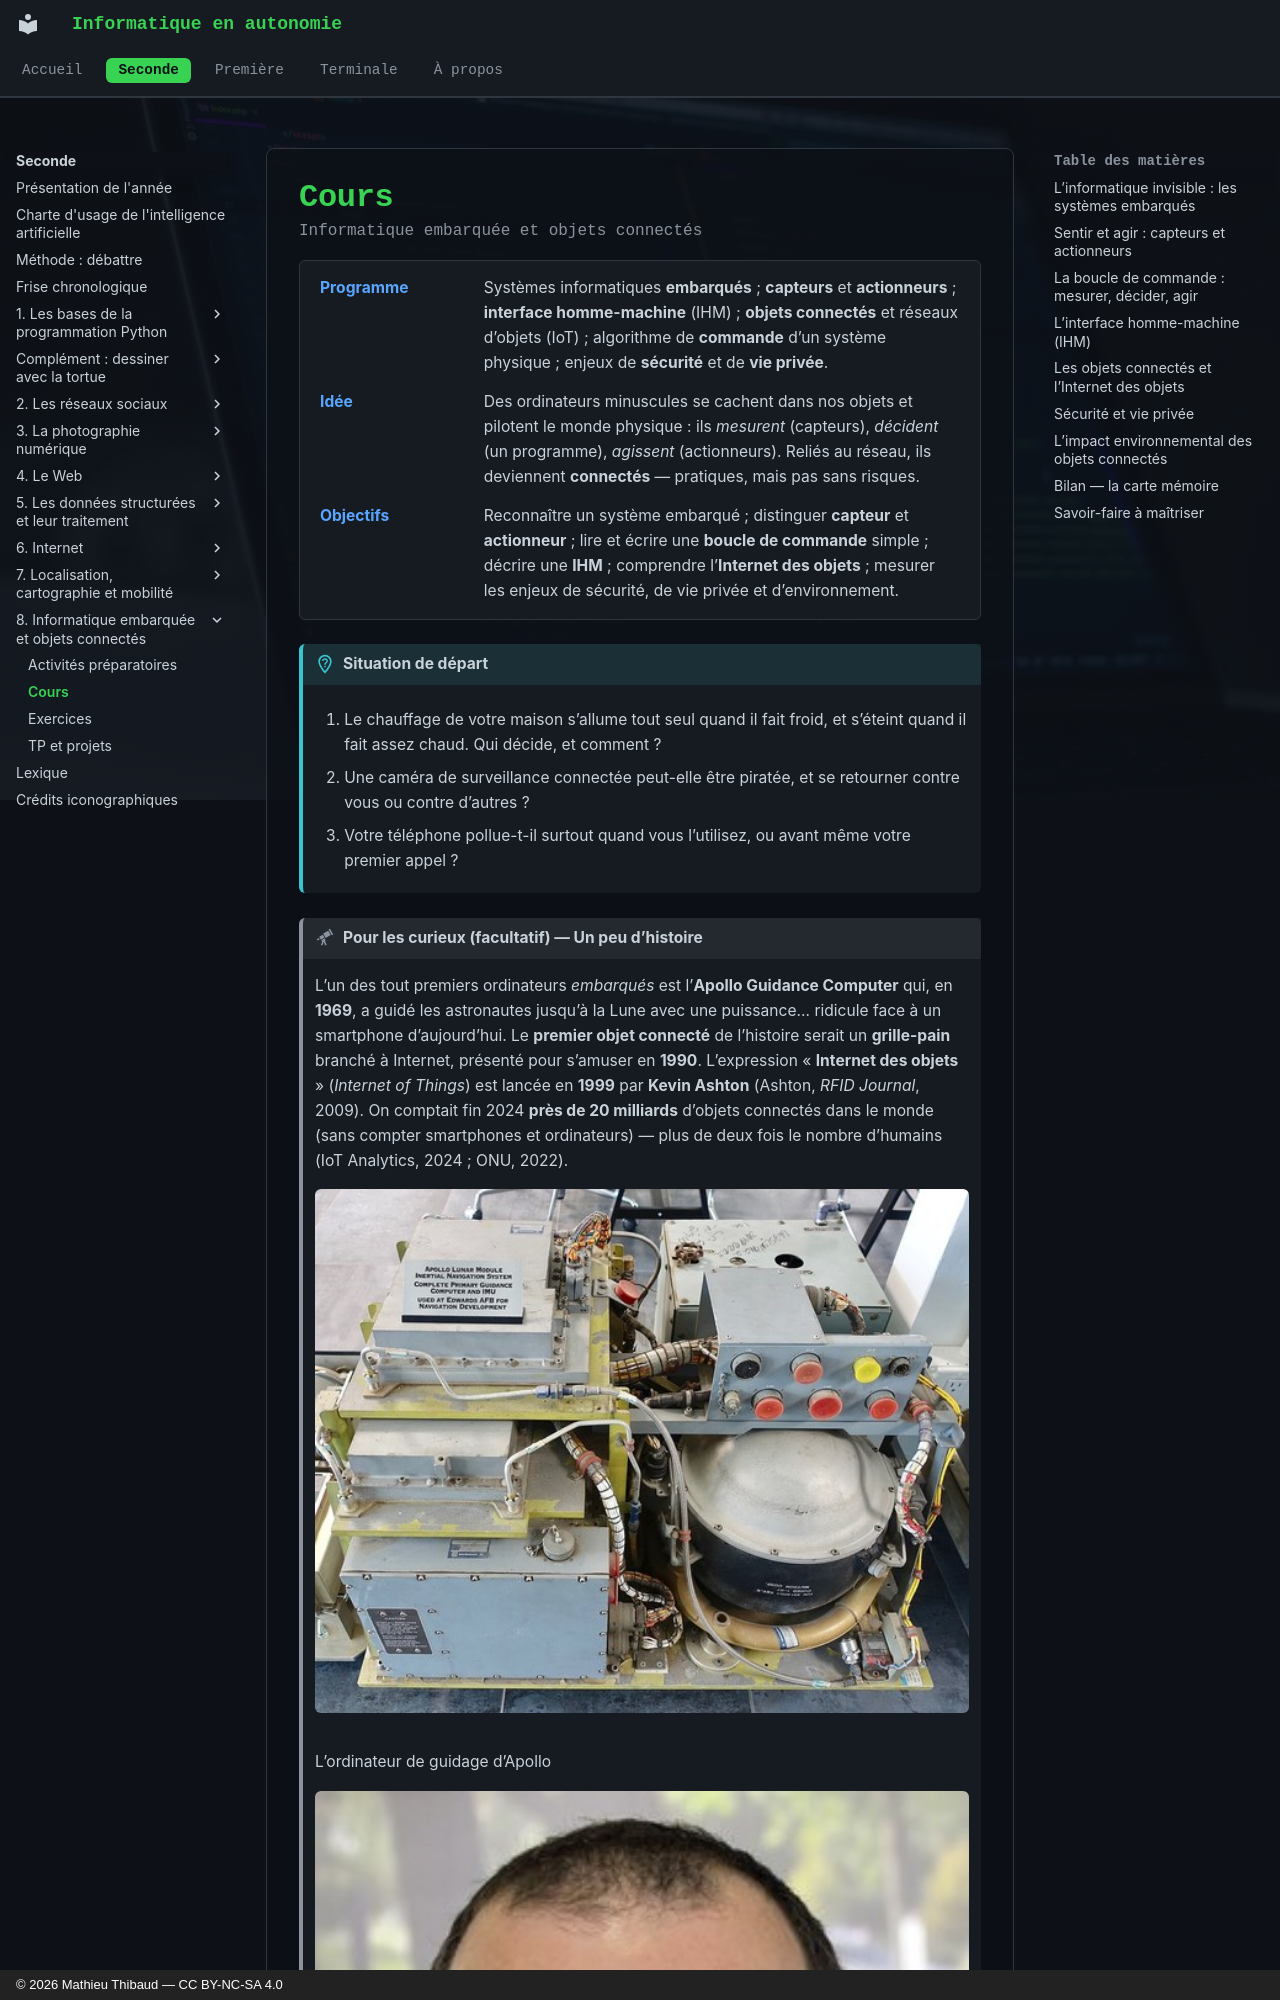

repository: MathThibaud/informatique-en-autonomie · page: seconde/08-informatique-embarquee-et-objets-connect/cours/index.html · generator: mkdocs · copyright: © 2026 Mathieu Thibaud — CC BY-NC-SA 4.0

# Cours

<p class="sous-titre">Informatique embarquée et objets connectés</p>

<span id="chap-08" class="ancre"></span>

<div class="tete-chapitre" markdown>

Programme
:   Systèmes informatiques **embarqués** ; **capteurs** et **actionneurs** ; **interface homme-machine** (IHM) ; **objets connectés** et réseaux d’objets (IoT) ; algorithme de **commande** d’un système physique ; enjeux de **sécurité** et de **vie privée**.

Idée
:   Des ordinateurs minuscules se cachent dans nos objets et pilotent le monde physique : ils *mesurent* (capteurs), *décident* (un programme), *agissent* (actionneurs). Reliés au réseau, ils deviennent **connectés** — pratiques, mais pas sans risques.

Objectifs
:   Reconnaître un système embarqué ; distinguer **capteur** et **actionneur** ; lire et écrire une **boucle de commande** simple ; décrire une **IHM** ; comprendre l’**Internet des objets** ; mesurer les enjeux de sécurité, de vie privée et d’environnement.

</div>

!!! situation "Situation de départ"

    1.  Le chauffage de votre maison s’allume tout seul quand il fait froid, et s’éteint quand il fait assez chaud. Qui décide, et comment ?

    2.  Une caméra de surveillance connectée peut-elle être piratée, et se retourner contre vous ou contre d’autres ?

    3.  Votre téléphone pollue-t-il surtout quand vous l’utilisez, ou avant même votre premier appel ?

!!! curieux "Pour les curieux (facultatif) — Un peu d’histoire"

    L’un des tout premiers ordinateurs *embarqués* est l’**Apollo Guidance Computer** qui, en **1969**, a guidé les astronautes jusqu’à la Lune avec une puissance… ridicule face à un smartphone d’aujourd’hui. Le **premier objet connecté** de l’histoire serait un **grille-pain** branché à Internet, présenté pour s’amuser en **1990**. L’expression « **Internet des objets** » (*Internet of Things*) est lancée en **1999** par **Kevin Ashton** (Ashton, *RFID Journal*, 2009). On comptait fin 2024 **près de 20 milliards** d’objets connectés dans le monde (sans compter smartphones et ordinateurs) — plus de deux fois le nombre d’humains (IoT Analytics, 2024 ; ONU, 2022).

    ![](../img/08_hist_agc.jpg){ .photo loading=lazy style="width:100%" }  
    L’ordinateur de guidage d’Apollo

    ![](../img/08_hist_kevin_ashton.jpg){ .photo loading=lazy style="width:100%" }  
    Kevin Ashton (2015)

    Sources : K. Ashton, « That “Internet of Things” Thing », *RFID Journal*, 2009 ; IoT Analytics, *State of IoT – Summer 2024*, septembre 2024 (18,8 milliards d’objets connectés estimés fin 2024), `iot-analytics.com` ; ONU (Département des affaires économiques et sociales), *World Population Prospects 2022* (8 milliards d’humains en novembre 2022), `un.org`.

    [$\to$ frise chronologique](../frise-chronologique.md#frise)
